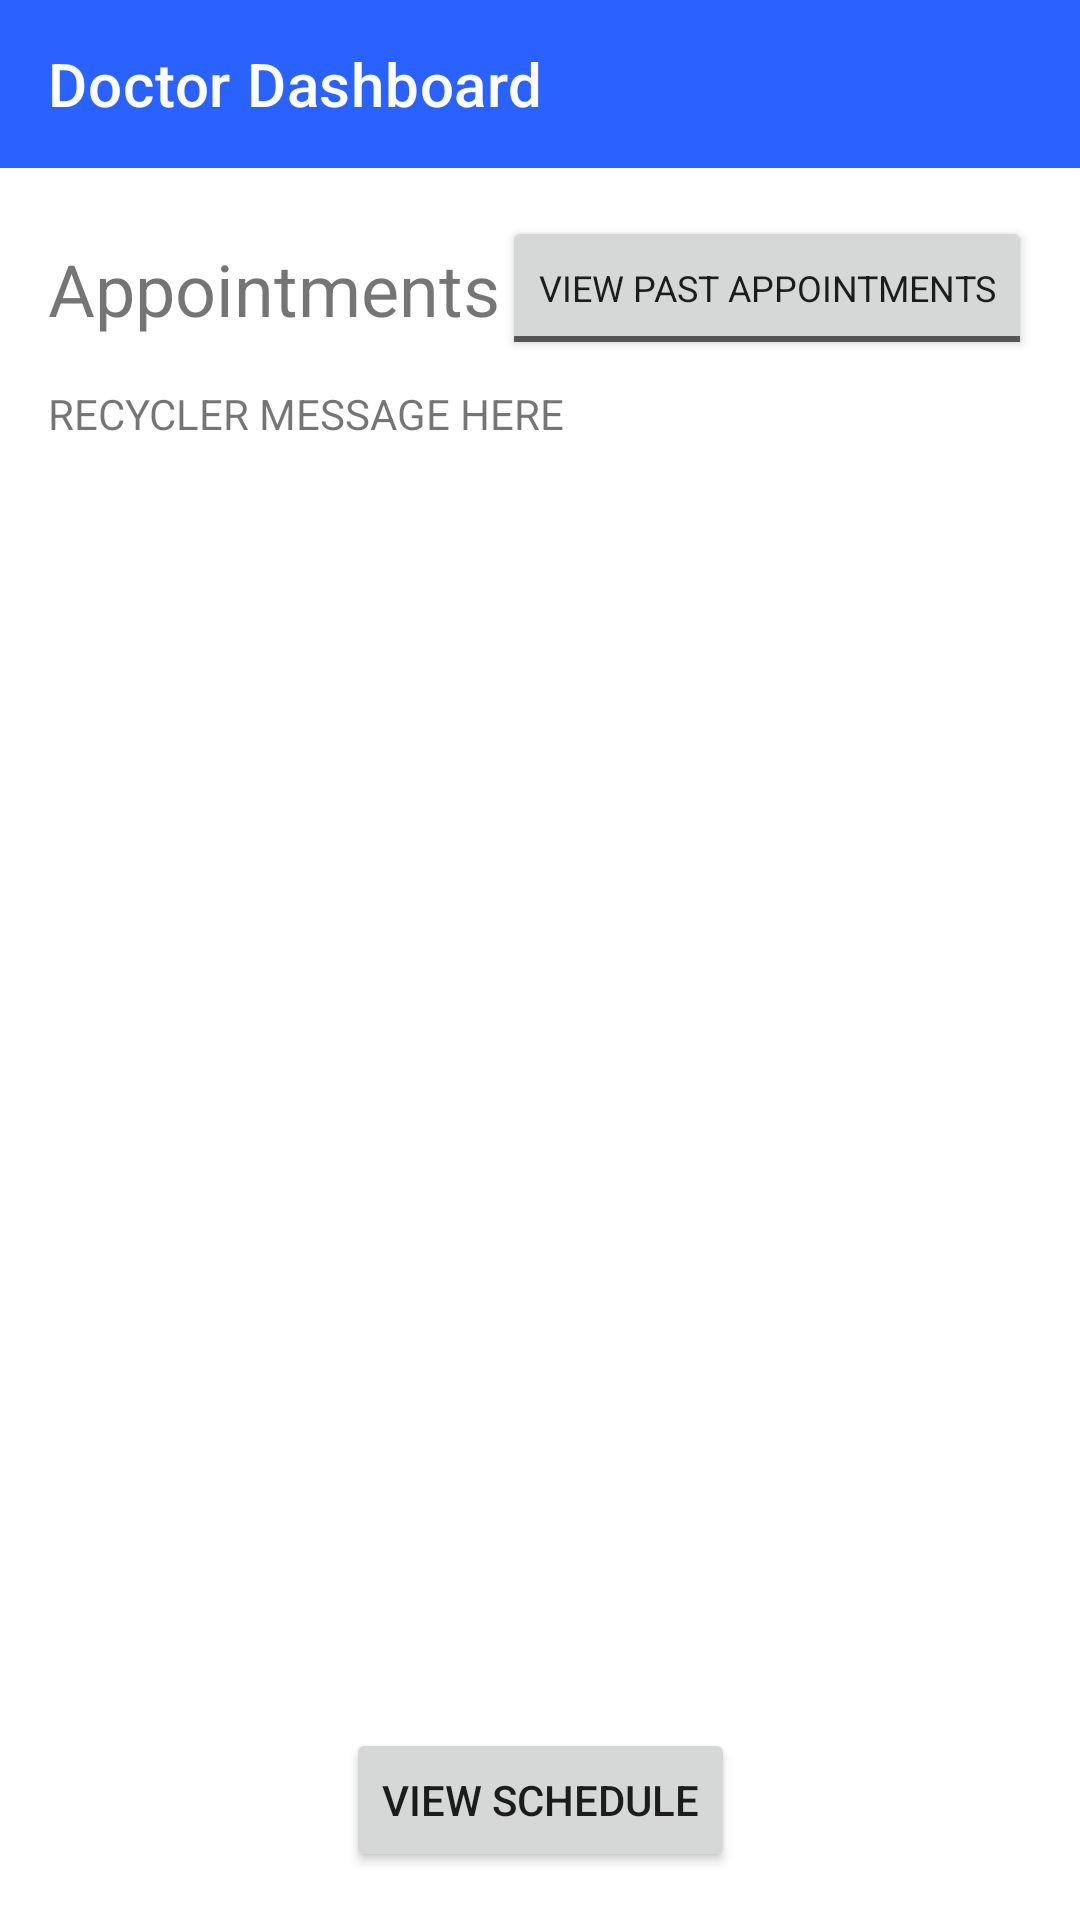

Layout XML and referenced resources for this Android screen:
<!-- AndroidManifest.xml: application theme Theme.Medicalclinicapp -->
<!-- res/layout/activity_doctor_dashboard.xml -->
<?xml version="1.0" encoding="utf-8"?>
<androidx.constraintlayout.widget.ConstraintLayout xmlns:android="http://schemas.android.com/apk/res/android"
    xmlns:app="http://schemas.android.com/apk/res-auto"
    xmlns:tools="http://schemas.android.com/tools"
    android:layout_width="match_parent"
    android:layout_height="match_parent"
    tools:context=".DoctorDashboardActivity">

    <androidx.appcompat.widget.Toolbar
        android:id="@+id/toolbarDoctorDashboard"
        android:layout_width="0dp"
        android:layout_height="wrap_content"
        android:background="?attr/colorPrimary"
        android:minHeight="?attr/actionBarSize"
        android:theme="?attr/actionBarTheme"
        app:layout_constraintEnd_toEndOf="parent"
        app:layout_constraintStart_toStartOf="parent"
        app:layout_constraintTop_toTopOf="parent"
        app:title="Doctor Dashboard"
        app:titleTextColor="@color/white" />

    <TextView
        android:id="@+id/txtAppointmentsPrompt"
        android:layout_width="wrap_content"
        android:layout_height="wrap_content"
        android:layout_marginStart="16dp"
        android:layout_marginTop="24dp"
        android:text="Appointments"
        android:textSize="24sp"
        app:layout_constraintStart_toStartOf="parent"
        app:layout_constraintTop_toBottomOf="@+id/toolbarDoctorDashboard" />

    <ToggleButton
        android:id="@+id/btnTogglePast"
        android:layout_width="wrap_content"
        android:layout_height="wrap_content"
        android:layout_marginTop="16dp"
        android:layout_marginEnd="16dp"
        android:fontFamily="sans-serif"
        android:onClick="togglePast"
        android:textOff="View Past Appointments"
        android:textOn="View Upcoming Appointments"
        android:textSize="12sp"
        app:layout_constraintEnd_toEndOf="parent"
        app:layout_constraintTop_toBottomOf="@+id/toolbarDoctorDashboard" />

    <androidx.recyclerview.widget.RecyclerView
        android:id="@+id/recyclerAppointments"
        android:layout_width="0dp"
        android:layout_height="0dp"
        android:layout_marginStart="16dp"
        android:layout_marginTop="16dp"
        android:layout_marginEnd="16dp"
        android:layout_marginBottom="16dp"
        app:layout_constraintBottom_toTopOf="@+id/btnViewSchedule"
        app:layout_constraintEnd_toEndOf="parent"
        app:layout_constraintHorizontal_bias="0.0"
        app:layout_constraintStart_toStartOf="parent"
        app:layout_constraintTop_toBottomOf="@+id/txtRecyclerMessage"
        app:layout_constraintVertical_bias="0.0" />

    <TextView
        android:id="@+id/txtRecyclerMessage"
        android:layout_width="wrap_content"
        android:layout_height="wrap_content"
        android:layout_marginStart="16dp"
        android:layout_marginTop="16dp"
        android:text="RECYCLER MESSAGE HERE"
        app:layout_constraintStart_toStartOf="parent"
        app:layout_constraintTop_toBottomOf="@+id/txtAppointmentsPrompt" />

    <Button
        android:id="@+id/btnViewSchedule"
        android:layout_width="wrap_content"
        android:layout_height="wrap_content"
        android:layout_marginBottom="16dp"
        android:onClick="transferToSchedule"
        android:text="View Schedule"
        app:layout_constraintBottom_toBottomOf="parent"
        app:layout_constraintEnd_toEndOf="parent"
        app:layout_constraintStart_toStartOf="parent" />


</androidx.constraintlayout.widget.ConstraintLayout>
<!-- resources referenced by this layout -->
<resources>
  <color name="white">#FFFFFFFF</color>
  <style name="Theme.Medicalclinicapp" parent="Theme.MaterialComponents.DayNight.NoActionBar">
          
          <item name="colorPrimary">@color/primary</item>
          <item name="colorPrimaryVariant">@color/purple_700</item>
          <item name="colorOnPrimary">@color/white</item>
          
          <item name="colorSecondary">@color/primary</item>
          <item name="colorSecondaryVariant">@color/teal_700</item>
          <item name="colorOnSecondary">@color/black</item>
          
          <item name="android:statusBarColor" tools:targetApi="l">?attr/colorPrimaryVariant</item>
          
      </style>
  <color name="primary">#FF2962FF</color>
  <color name="purple_700">#FF3700B3</color>
  <color name="teal_700">#FF018786</color>
  <color name="black">#FF000000</color>
</resources>
